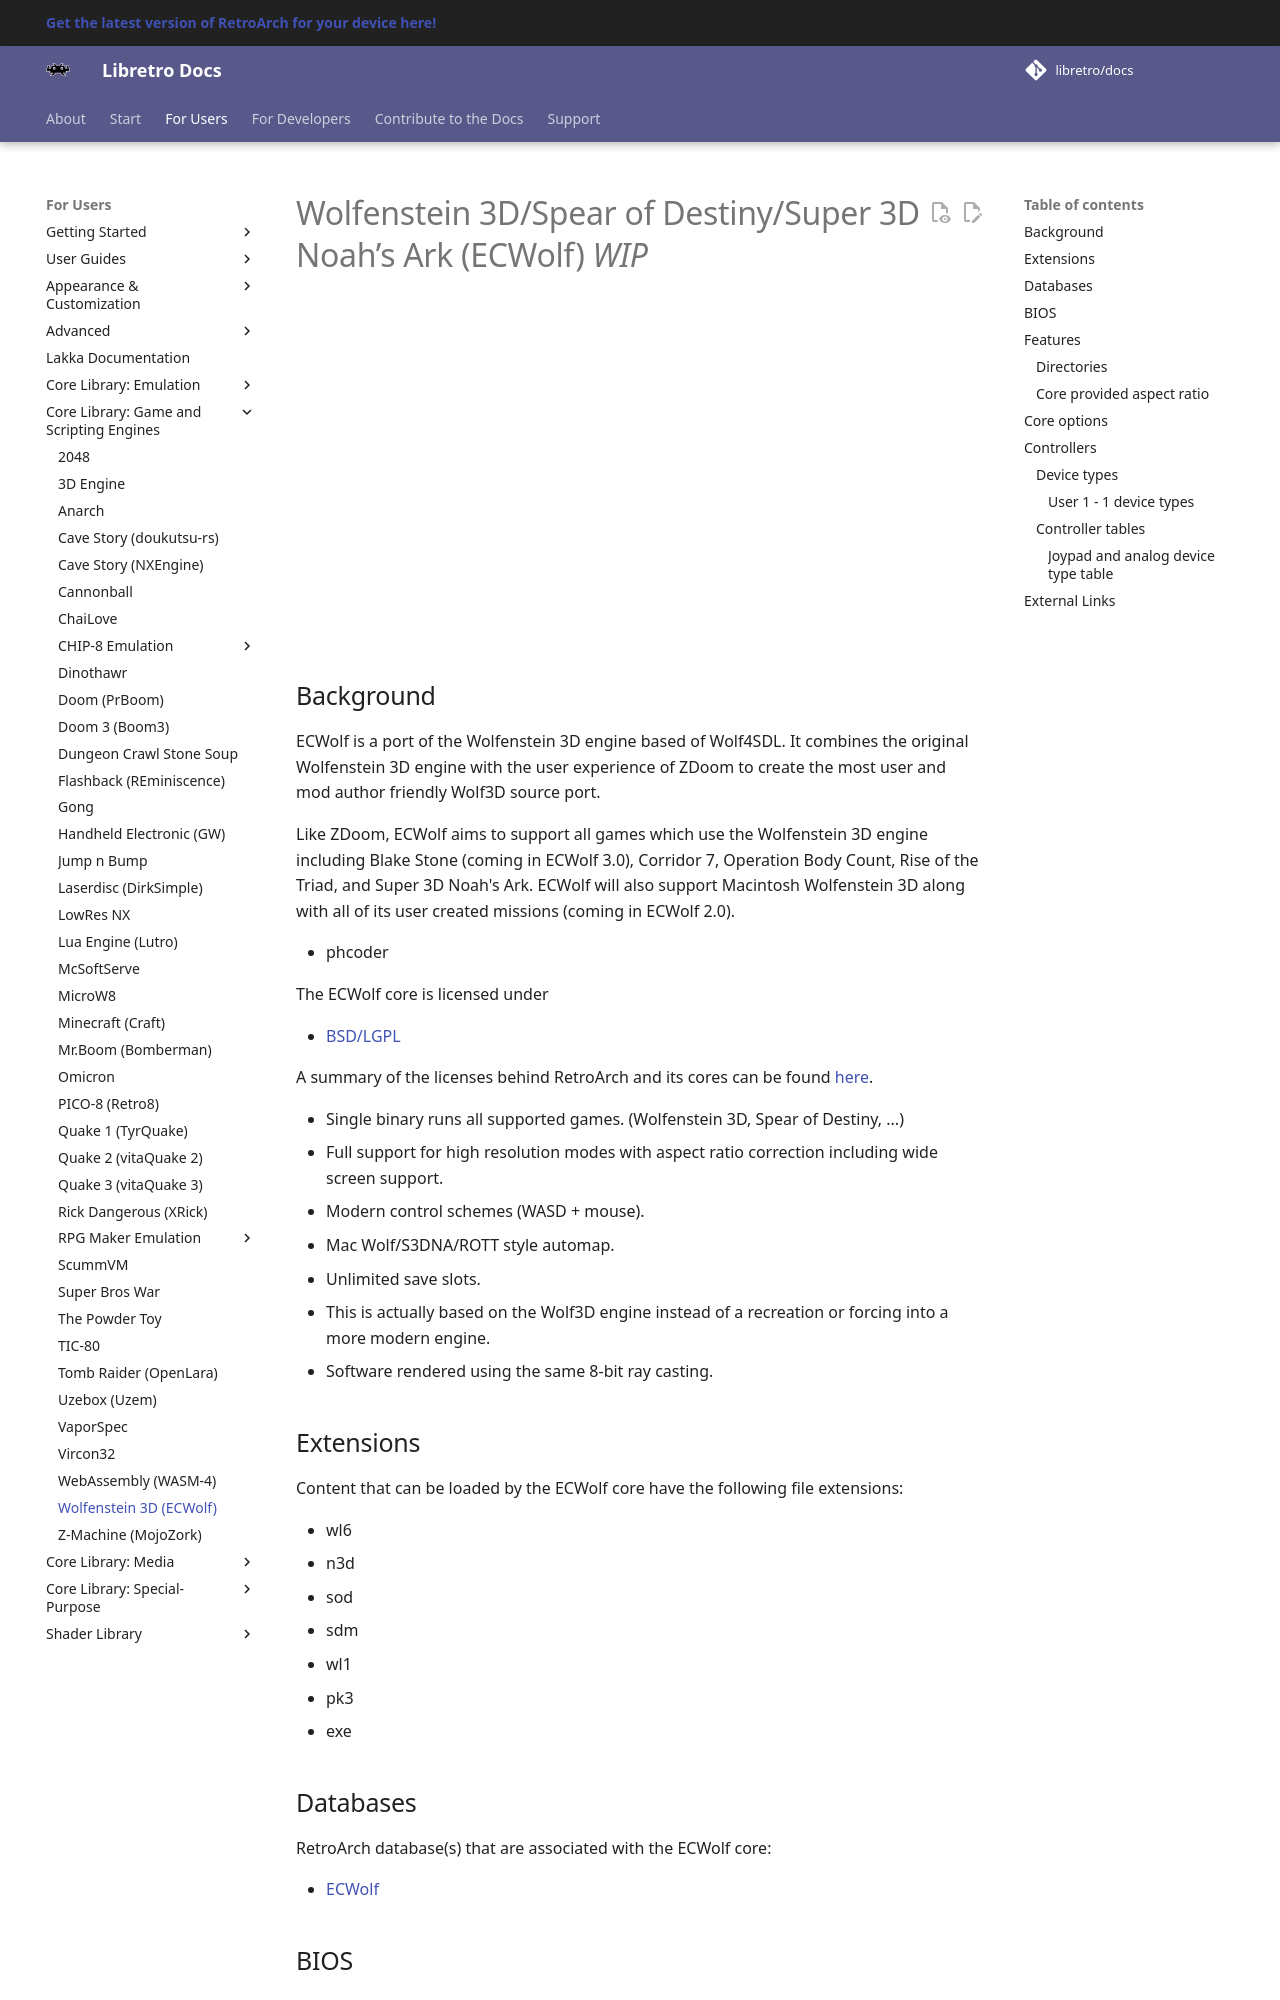

repository: libretro/docs · page: library/ecwolf/index.html · generator: mkdocs

---
title: "ECWolf core for RetroArch"
description: "RetroArch ECWolf core: BIOS files, core options and controls. ECWolf is a port of the Wolfenstein 3D engine based of Wolf4SDL."
---

# Wolfenstein 3D/Spear of Destiny/Super 3D Noah’s Ark (ECWolf) *WIP*

<iframe width="560" height="315" src="https://www.youtube-nocookie.com/embed/1my0auvYH-I" title="YouTube video player" frameborder="0" allow="accelerometer; autoplay; clipboard-write; encrypted-media; gyroscope; picture-in-picture" allowfullscreen></iframe>
